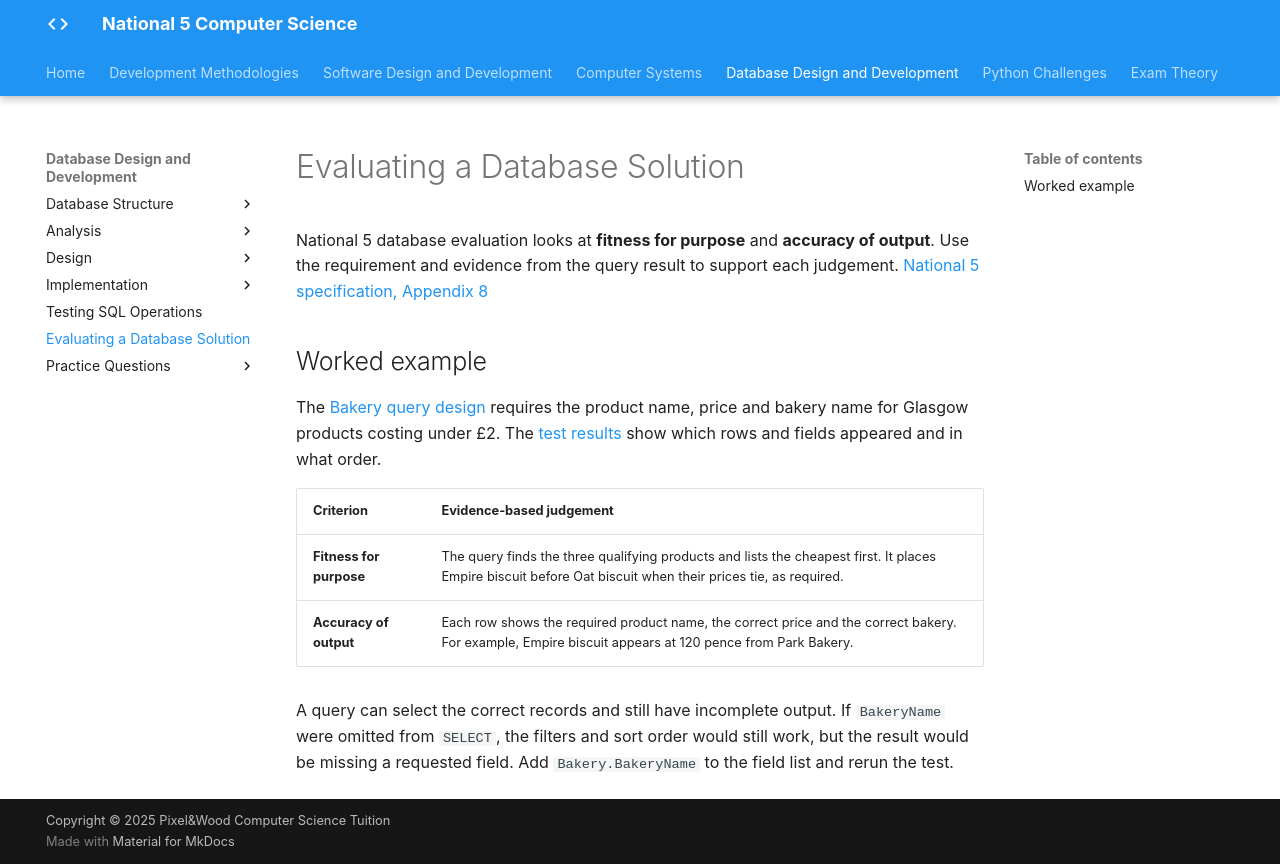

repository: Mr-Wood-CS/LN-National-5 · page: 04-ddd/4.6-evaluation/3.6.1-db-evaluation/index.html · generator: mkdocs

# Evaluating a Database Solution

National 5 database evaluation looks at **fitness for purpose** and **accuracy of output**. Use the requirement and evidence from the query result to support each judgement. [National 5 specification, Appendix 8](https://www.sqa.org.uk/sqa/files_ccc/n5-course-spec-computing-science.pdf#page=63)

## Worked example

The [Bakery query design](../4.3-design/3.3.3-query-design/3.3.3-query-design.md) requires the product name, price and bakery name for Glasgow products costing under £2. The [test results](../4.5-testing/3.5.1-db-testing.md) show which rows and fields appeared and in what order.

| Criterion | Evidence-based judgement |
| --- | --- |
| **Fitness for purpose** | The query finds the three qualifying products and lists the cheapest first. It places Empire biscuit before Oat biscuit when their prices tie, as required. |
| **Accuracy of output** | Each row shows the required product name, the correct price and the correct bakery. For example, Empire biscuit appears at 120 pence from Park Bakery. |

A query can select the correct records and still have incomplete output. If `BakeryName` were omitted from `SELECT`, the filters and sort order would still work, but the result would be missing a requested field. Add `Bakery.BakeryName` to the field list and rerun the test.
